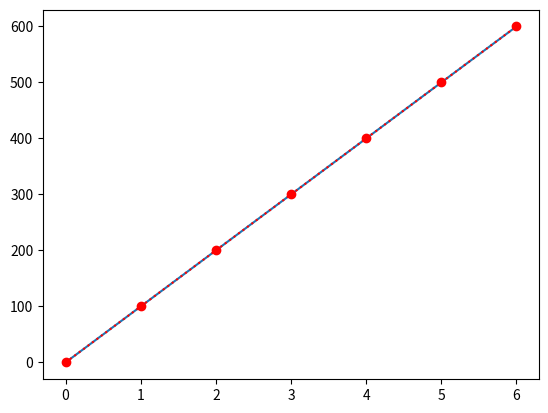

Here is the Python script that generated this plot:
import matplotlib.pyplot as plt
import numpy as np

xpuntos = np.array([0,1,2,3,4,5,6])      # Los arrays son similares a listas.
ypuntos = np.array([0,100,200,300,400,500,600])    # Se recomiendan en tareas numéricas intensivas.

plt.plot(xpuntos, ypuntos) 
plt.show()

# Trabajando con marcadores en lugar de Líneas
plt.plot(xpuntos, ypuntos,"o:r") 

# Si no damos los puntos X, python asume por defecto los valores 1, 2, 3,....
plt.show()